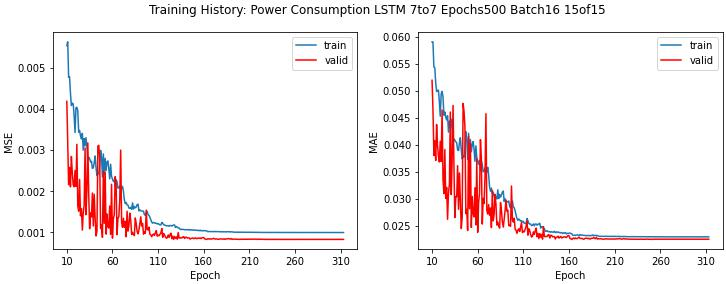

Values plotted in this chart, from the file beside it:
loss, mae, mse, val_loss, val_mae, val_mse, lr
0.06928, 0.197, 0.06928, 0.01601, 0.09511, 0.01601, 0.001
0.01634, 0.1038, 0.01634, 0.0111, 0.08777, 0.0111, 0.001
0.0137, 0.09567, 0.0137, 0.01097, 0.07801, 0.01097, 0.001
0.01292, 0.09287, 0.01292, 0.01027, 0.08599, 0.01027, 0.001
0.01164, 0.0865, 0.01164, 0.008737, 0.0769, 0.008737, 0.001
0.01021, 0.08029, 0.01021, 0.008127, 0.07052, 0.008127, 0.001
0.009316, 0.07696, 0.009316, 0.007299, 0.06982, 0.007299, 0.001
0.008611, 0.07394, 0.008611, 0.00696, 0.06928, 0.00696, 0.001
0.00829, 0.0727, 0.00829, 0.005295, 0.05753, 0.005295, 0.001
0.006857, 0.06571, 0.006857, 0.005199, 0.06069, 0.005199, 0.001
0.005539, 0.05904, 0.005539, 0.004183, 0.05194, 0.004183, 0.001
0.00563, 0.05907, 0.00563, 0.003195, 0.04658, 0.003195, 0.001
0.004767, 0.0544, 0.004767, 0.002155, 0.038, 0.002155, 0.001
0.004784, 0.0543, 0.004784, 0.002575, 0.04071, 0.002575, 0.001
0.00438, 0.05149, 0.00438, 0.002102, 0.03707, 0.002102, 0.001
0.004081, 0.04985, 0.004081, 0.002842, 0.04375, 0.002842, 0.001
0.00414, 0.05008, 0.00414, 0.002446, 0.03986, 0.002446, 0.001
0.004122, 0.0501, 0.004122, 0.002159, 0.03787, 0.002159, 0.001
0.003834, 0.04795, 0.003834, 0.002102, 0.03679, 0.002102, 0.001
0.003424, 0.04528, 0.003424, 0.002502, 0.04063, 0.002502, 0.001
0.004025, 0.04943, 0.004025, 0.002115, 0.03688, 0.002115, 0.001
0.004038, 0.04988, 0.004038, 0.003138, 0.04642, 0.003138, 0.001
0.003952, 0.04887, 0.003952, 0.001639, 0.03352, 0.001639, 0.001
0.003431, 0.04547, 0.003431, 0.00151, 0.03092, 0.00151, 0.001
0.003475, 0.04605, 0.003475, 0.002282, 0.03911, 0.002282, 0.001
0.003347, 0.04507, 0.003347, 0.001398, 0.03004, 0.001398, 0.001
0.00327, 0.04458, 0.00327, 0.001575, 0.03208, 0.001575, 0.001
0.003405, 0.04537, 0.003405, 0.001051, 0.02616, 0.001051, 0.001
0.002997, 0.04233, 0.002997, 0.001472, 0.03116, 0.001472, 0.001
0.003276, 0.04438, 0.003276, 0.001663, 0.03259, 0.001663, 0.001
0.0031, 0.04311, 0.0031, 0.003048, 0.04606, 0.003048, 0.001
0.003299, 0.04472, 0.003299, 0.001423, 0.03074, 0.001423, 0.001
0.003081, 0.04304, 0.003081, 0.002027, 0.03709, 0.002027, 0.001
0.002761, 0.04027, 0.002761, 0.00317, 0.04728, 0.00317, 0.001
0.002824, 0.04107, 0.002824, 0.001924, 0.03577, 0.001924, 0.001
0.002789, 0.04081, 0.002789, 0.001083, 0.02649, 0.001083, 0.001
0.002707, 0.04055, 0.002707, 0.001466, 0.0304, 0.001466, 0.001
0.002725, 0.04035, 0.002725, 0.00137, 0.03036, 0.00137, 0.001
0.002552, 0.03904, 0.002552, 0.001951, 0.03611, 0.001951, 0.001
0.002565, 0.0389, 0.002565, 0.00115, 0.02803, 0.00115, 0.001
0.002694, 0.04032, 0.002694, 0.001922, 0.03475, 0.001922, 0.001
0.002854, 0.04128, 0.002854, 0.00135, 0.02977, 0.00135, 0.001
0.002572, 0.03911, 0.002572, 0.0009068, 0.02446, 0.0009068, 0.001
0.002378, 0.03735, 0.002378, 0.001022, 0.02648, 0.001022, 0.001
0.002411, 0.03795, 0.002411, 0.003098, 0.04765, 0.003098, 0.001
0.002418, 0.03768, 0.002418, 0.003112, 0.04623, 0.003112, 0.001
0.00262, 0.03953, 0.00262, 0.002785, 0.04337, 0.002785, 0.001
0.002991, 0.04242, 0.002991, 0.001087, 0.02721, 0.001087, 0.001
0.002833, 0.04094, 0.002833, 0.001181, 0.02802, 0.001181, 0.001
0.002344, 0.03723, 0.002344, 0.0008745, 0.02409, 0.0008745, 0.001
0.002904, 0.04212, 0.002904, 0.002474, 0.04158, 0.002474, 0.001
0.002393, 0.0378, 0.002393, 0.001215, 0.02813, 0.001215, 0.001
0.002797, 0.04094, 0.002797, 0.002458, 0.04033, 0.002458, 0.001
0.002497, 0.03869, 0.002497, 0.0009529, 0.02464, 0.0009529, 0.001
0.002708, 0.03996, 0.002708, 0.001442, 0.0304, 0.001442, 0.001
0.002733, 0.04059, 0.002733, 0.00113, 0.0272, 0.00113, 0.001
0.002539, 0.03914, 0.002539, 0.001099, 0.02661, 0.001099, 0.001
0.002296, 0.03692, 0.002296, 0.001636, 0.03202, 0.001636, 0.001
0.002652, 0.03979, 0.002652, 0.0009486, 0.02512, 0.0009486, 0.001
0.002354, 0.03754, 0.002354, 0.002165, 0.0374, 0.002165, 0.001
... 254 more rows
